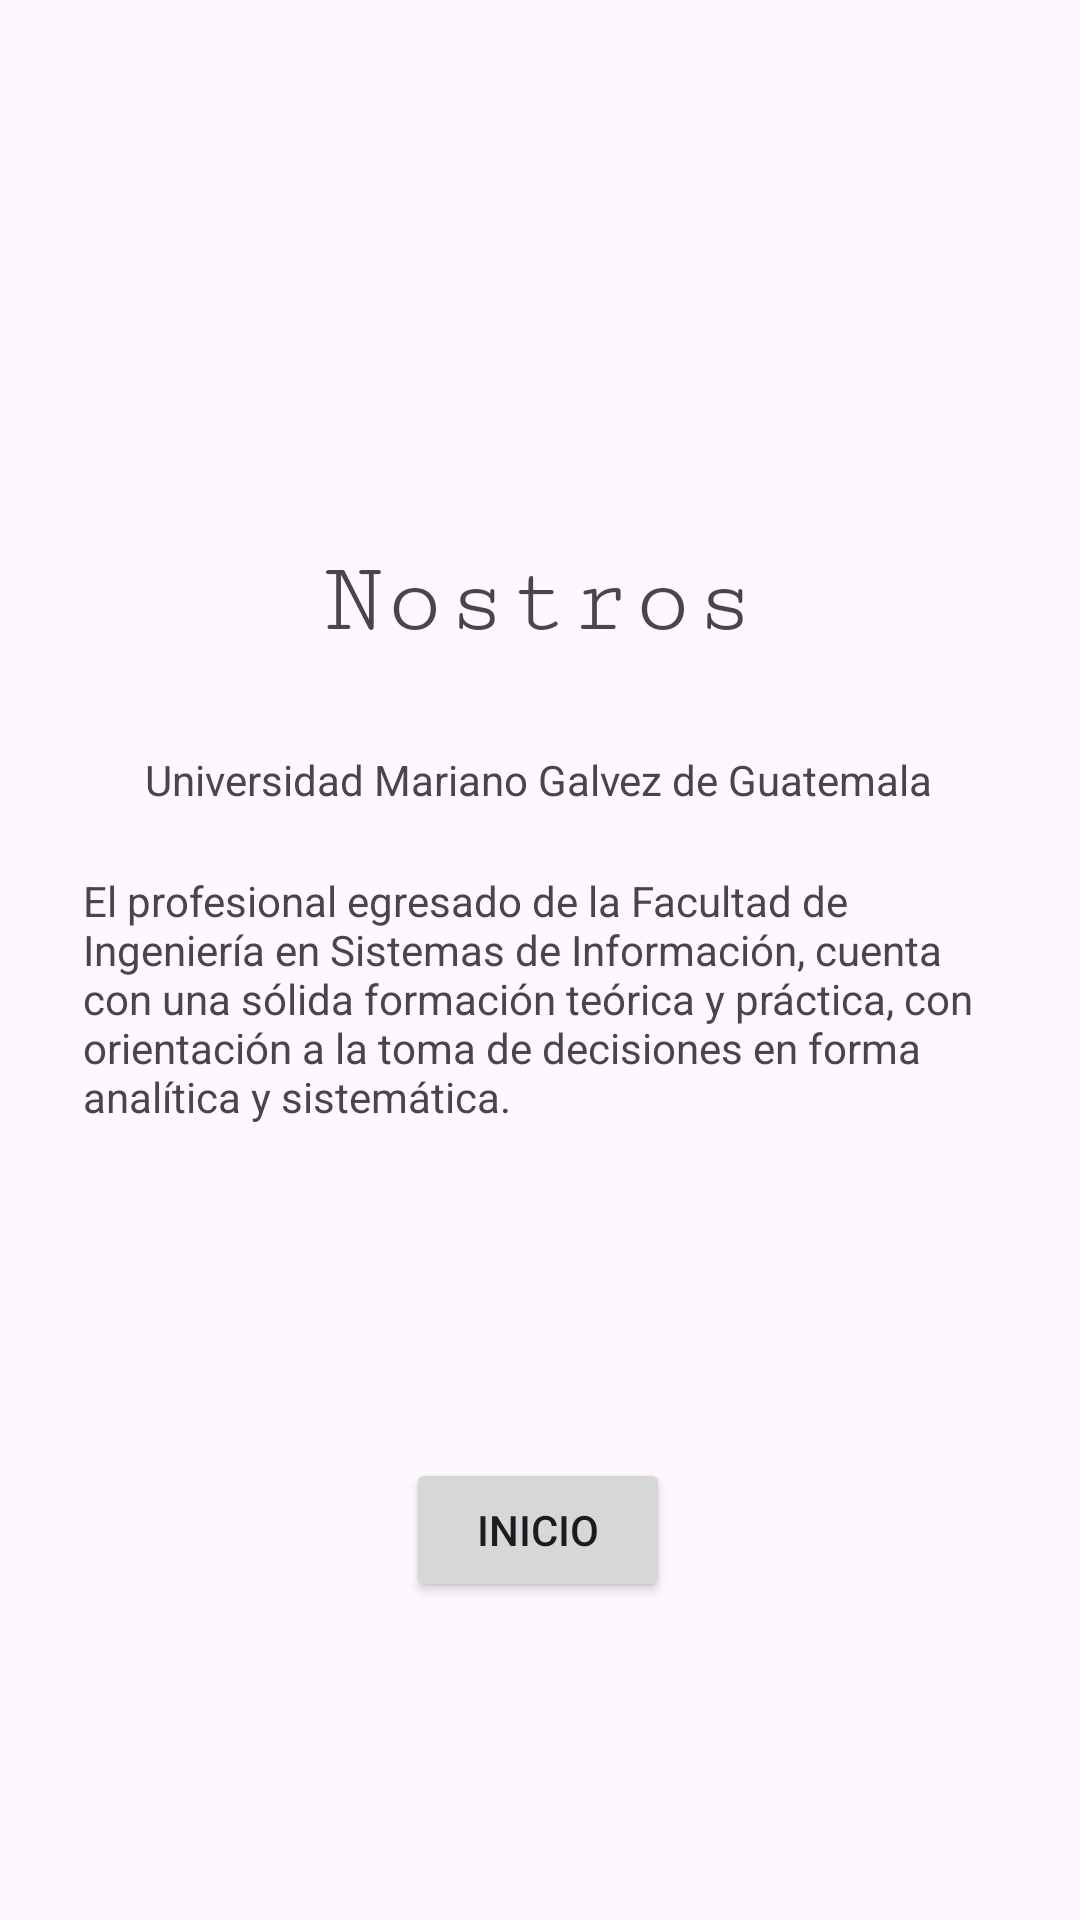

Here is an Android app screen rendered from its layout file. Give the layout XML and the strings, colors and styles it references.
<!-- AndroidManifest.xml: application theme Theme.DesWeb1 -->
<!-- res/layout/activity_us2.xml -->
<?xml version="1.0" encoding="utf-8"?>
<androidx.constraintlayout.widget.ConstraintLayout xmlns:android="http://schemas.android.com/apk/res/android"
    xmlns:app="http://schemas.android.com/apk/res-auto"
    xmlns:tools="http://schemas.android.com/tools"
    android:layout_width="match_parent"
    android:layout_height="match_parent"
    tools:context=".UsActivity2">

    <TextView
        android:id="@+id/textView2"
        android:layout_width="wrap_content"
        android:layout_height="wrap_content"
        android:fontFamily="serif-monospace"
        android:text="Nostros"
        android:textSize="34sp"
        app:layout_constraintBottom_toBottomOf="parent"
        app:layout_constraintEnd_toEndOf="parent"
        app:layout_constraintHorizontal_bias="0.498"
        app:layout_constraintStart_toStartOf="parent"
        app:layout_constraintTop_toTopOf="parent"
        app:layout_constraintVertical_bias="0.301" />

    <Button
        android:id="@+id/button3"
        android:layout_width="wrap_content"
        android:layout_height="wrap_content"
        android:onClick="oncClick"
        android:text="Inicio"
        app:layout_constraintBottom_toBottomOf="parent"
        app:layout_constraintEnd_toEndOf="parent"
        app:layout_constraintHorizontal_bias="0.498"
        app:layout_constraintStart_toStartOf="parent"
        app:layout_constraintTop_toTopOf="parent"
        app:layout_constraintVertical_bias="0.821" />

    <TextView
        android:id="@+id/textView3"
        android:layout_width="wrap_content"
        android:layout_height="wrap_content"
        android:text="Universidad Mariano Galvez de Guatemala"
        app:layout_constraintBottom_toBottomOf="parent"
        app:layout_constraintEnd_toEndOf="parent"
        app:layout_constraintHorizontal_bias="0.496"
        app:layout_constraintStart_toStartOf="parent"
        app:layout_constraintTop_toTopOf="parent"
        app:layout_constraintVertical_bias="0.403" />

    <TextView
        android:id="@+id/textView4"
        android:layout_width="304dp"
        android:layout_height="131dp"
        android:text="El profesional egresado de la Facultad de Ingeniería en Sistemas de Información, cuenta con una sólida formación teórica y práctica, con orientación a la toma de decisiones en forma analítica y sistemática."
        app:layout_constraintBottom_toBottomOf="parent"
        app:layout_constraintEnd_toEndOf="parent"
        app:layout_constraintHorizontal_bias="0.495"
        app:layout_constraintStart_toStartOf="parent"
        app:layout_constraintTop_toTopOf="parent"
        app:layout_constraintVertical_bias="0.571" />

    <ImageView
        android:id="@+id/imageView"
        android:layout_width="206dp"
        android:layout_height="112dp"
        android:onClick="oncClick"
        app:layout_constraintBottom_toBottomOf="parent"
        app:layout_constraintEnd_toEndOf="parent"
        app:layout_constraintHorizontal_bias="0.497"
        app:layout_constraintStart_toStartOf="parent"
        app:layout_constraintTop_toTopOf="parent"
        app:layout_constraintVertical_bias="0.056"
        app:srcCompat="@drawable/logo_umg_juvenil_peque" />
</androidx.constraintlayout.widget.ConstraintLayout>
<!-- resources referenced by this layout -->
<resources>
  <style name="Theme.DesWeb1" parent="Base.Theme.DesWeb1" />
  <style name="Base.Theme.DesWeb1" parent="Theme.Material3.DayNight.NoActionBar">
          
          
      </style>
</resources>
